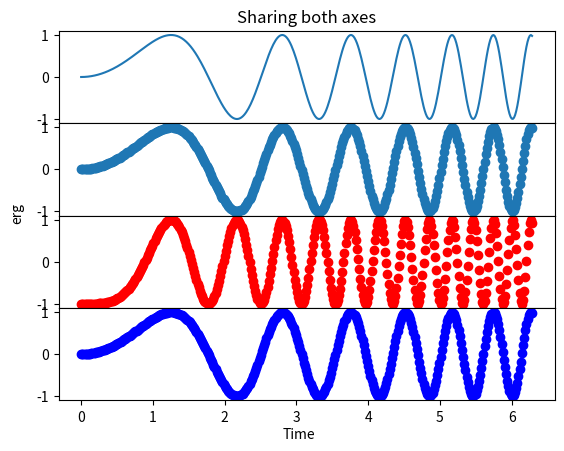

Here is the Python script that generated this plot:
import matplotlib.pyplot as plt
import numpy as np

# Simple data to display in various forms
x = np.linspace(0, 2 * np.pi, 400)
y = np.sin(x ** 2)

plt.close('all')

f, (ax1, ax2, ax3, ax4) = plt.subplots(4, sharex=True, sharey=True)
ax1.plot(x, y)
ax1.set_title('Sharing both axes')
ax2.scatter(x, y)
ax3.scatter(x, 2 * y ** 2 - 1, color='r')
ax4.scatter(x, y, color='b')
# Fine-tune figure; make subplots close to each other and hide x ticks for
# all but bottom plot.
f.subplots_adjust(hspace=0)
plt.setp([a.get_xticklabels() for a in f.axes[:-1]], visible=False)

# Set common labels
f.text(0.5, 0.04, 'Time', ha='center', va='center')
f.text(0.06, 0.5, 'erg', ha='center', va='center', rotation='vertical')
plt.savefig('ladder_plot.png', dpi=300)
plt.show()
